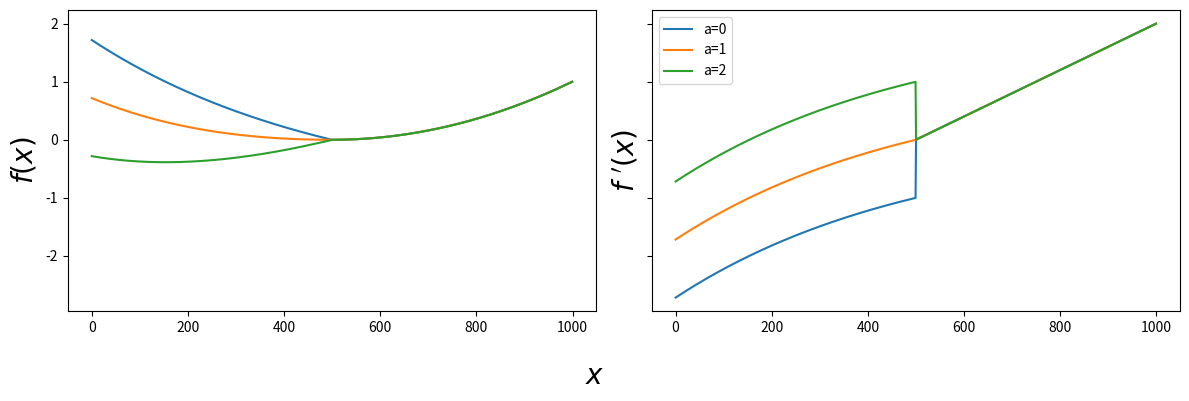
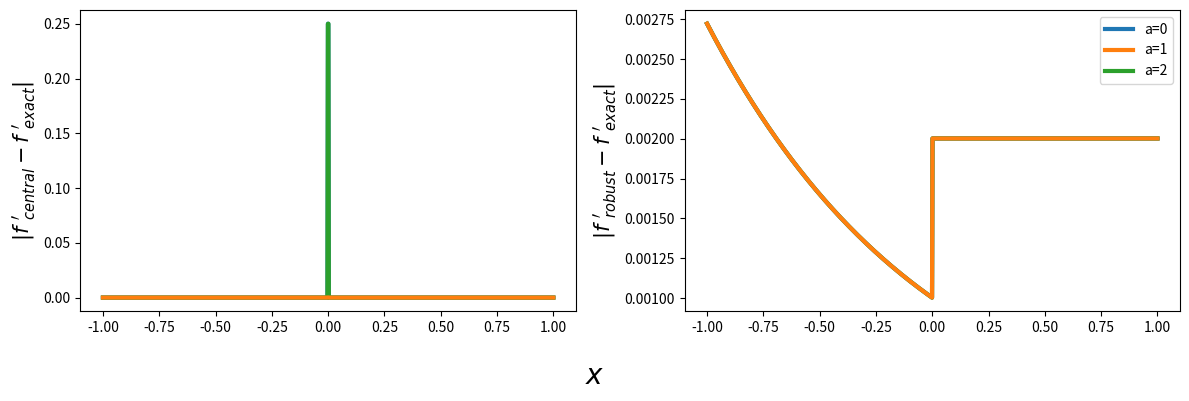

Here is the Python script that generated these plots, in order:
"""Problem 2.3."""
from __future__ import annotations

import matplotlib.pyplot as plt
import numpy as np
from numpy.typing import NDArray


def piecewise(x: NDArray[np.float64], a: float) -> NDArray[np.float64]:
    """Return values of piecewise function f on grid x."""
    cond_list: list[NDArray[np.bool_]] = [x < 0, x > 0]
    c1, c2 = cond_list
    func_list: list[NDArray[np.float64]] = [
        np.exp(-x[c1]) + a * x[c1] - 1,
        x[c2] ** 2,
    ]
    return np.piecewise(x, cond_list, func_list)


def piecewise_deriv(x: NDArray[np.float64], a: float) -> NDArray[np.float64]:
    """Return values of derivative of f on grid x."""
    cond_list: list[NDArray[np.bool_]] = [x < 0, x > 0]
    c1, c2 = cond_list
    func_list: list[NDArray[np.float64]] = [-np.exp(-x[c1]) + a, 2 * x[c2]]
    return np.piecewise(x, cond_list, func_list)


def central_deriv(
    x: NDArray[np.float64],
    a: int,
    dx: float,
) -> NDArray[np.float64]:
    """Central derivative of f."""
    return (piecewise(x + dx, a) - piecewise(x - dx, a)) / (2 * dx)


def piecewise_deriv_robust(x: NDArray[np.float64], a: float, dx: float):
    """Numerical derivative of f that is robust around x=0.

    Ensures that point from x<0 are never used together with points x>0.
    """
    cond_list: list[NDArray[np.bool_]] = [x < 0, x > 0]
    c1, c2 = cond_list
    forward: NDArray[np.float64] = (
        piecewise(x + dx, a) - piecewise(x, a)
        )[c2] / dx
    backward: NDArray[np.float64] = (
        piecewise(x, a) - piecewise(x - dx, a)
        )[c1] / dx
    func_list: NDArray[np.float64] = [backward, forward]
    return np.piecewise(x, cond_list, func_list)


N = 1000
a_vals: NDArray[np.int64] = np.array([0, 1, 2])
x: NDArray[np.float64] = np.linspace(-1, 1, N)
dx: float = x[1] - x[0]

fig, (ax1, ax2) = plt.subplots(
    1,
    2,
    sharex=True,
    sharey=True,
    figsize=(12, 4),
)
for a in a_vals:
    ax1.plot(piecewise(x, a), label=f"a={a}")
    ax2.plot(piecewise_deriv(x, a), label=f"a={a}")
fig.supxlabel(r"$x$", fontsize=20)
ax1.set_ylabel(r"$f(x)$", fontsize=20)
ax2.set_ylabel(r"$f \ ^{\prime}(x)$", fontsize=20)
plt.legend()
plt.tight_layout()
plt.show()

fig, (ax1, ax2) = plt.subplots(
    1,
    2,
    sharex=True,
    figsize=(12, 4),
)

for a in a_vals:
    if a == 1:
        zorder: int = 3
    else:
        zorder: int = 1
    ax1.plot(
        x,
        np.abs(
            central_deriv(x, a, dx) - piecewise_deriv(x, a),
        ),
        label=f"a={a}",
        zorder=zorder,
        lw=3,
    )

    ax2.plot(
        x,
        np.abs(
            piecewise_deriv_robust(x, a, dx) - piecewise_deriv(x, a),
        ),
        label=f"a={a}",
        zorder=zorder,
        lw=3,
    )

fig.supxlabel(r"$x$", fontsize=20)
ax1.set_ylabel(
    r"$|f \ ^{\prime}_{central}-f \ ^{\prime}_{exact}|$",
    fontsize=15,
)
ax2.set_ylabel(
    r"$|f \ ^{\prime}_{robust}-f \ ^{\prime}_{exact}|$",
    fontsize=15,
)
plt.legend()
plt.tight_layout()
plt.show()
